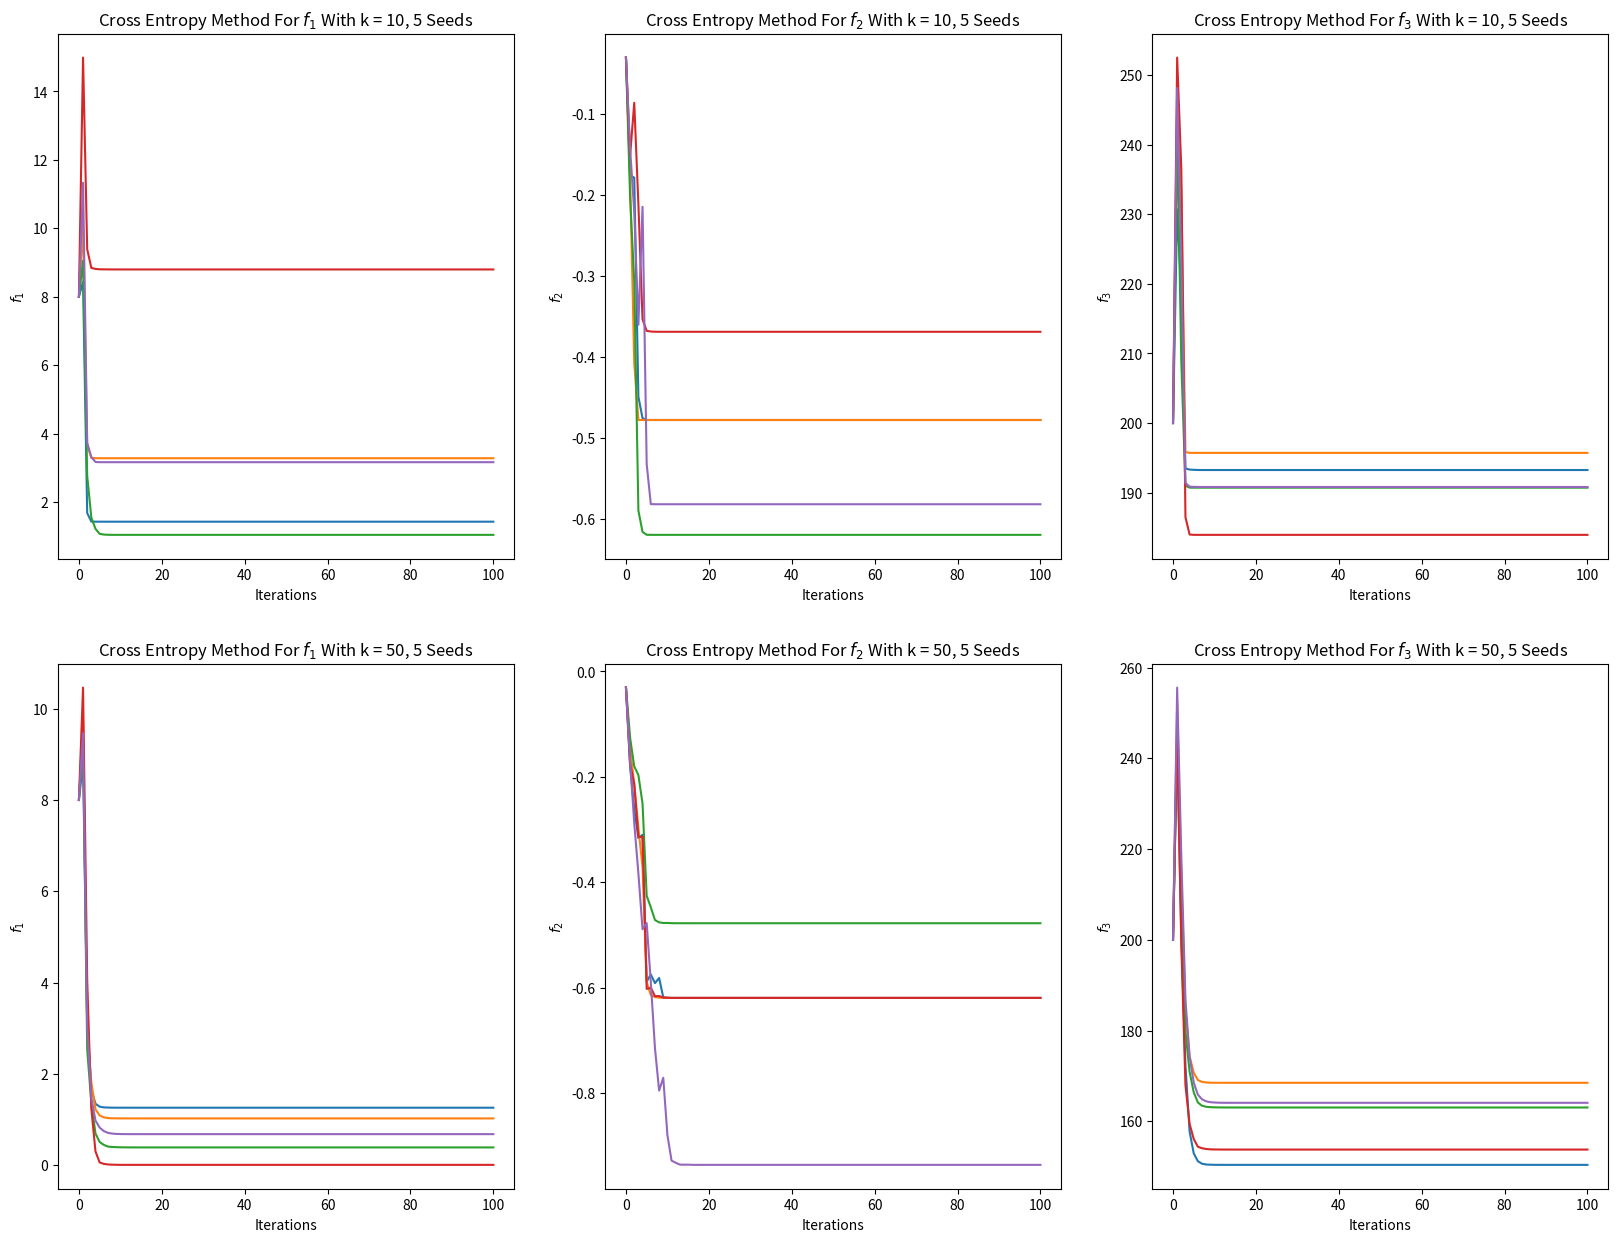

This figure's Python source:
import numpy as np
import matplotlib.pyplot as plt
from mpl_toolkits import mplot3d


MAX_EPOCHS = 100


def f1(x_1, x_2):
    return x_1 ** 2 + x_2 ** 2


def grad_f1(x_1, x_2):
    return np.array([2 * x_1, 2 * x_2])


def f2(x_1, x_2):
    return -1 * (
        (1 + np.cos(12 * np.sqrt(x_1 ** 2 + x_2 ** 2)))
        / (0.5 * (x_1 ** 2 + x_2 ** 2) + 2)
    )


def grad_f2(x_1, x_2):
    a = np.sqrt(x_1 ** 2 + x_2 ** 2)
    shared_term = (
        12 * (0.5 * a ** 2 + 2) * np.sin(12 * a) / a + np.cos(12 * a) + 1
    ) / (0.5 * a ** 2 + 2) ** 2
    return np.array([x_1 * shared_term, x_2 * shared_term,])


def f3(*xs):
    assert len(xs) == 50
    return sum(x_i ** 2 for x_i in xs)


def grad_f3(*xs):
    assert len(xs) == 50
    return np.array([2 * x_i for x_i in xs])


def cross_entropy_method(f, x_init, sample_size, elite_ratio=0.2):
    x = np.array(x_init)
    f_list = [f(*x)]
    mu = x
    sigma = np.identity(n=len(x))
    num_elite = int(elite_ratio * sample_size)
    for i in range(MAX_EPOCHS):
        samples = np.random.multivariate_normal(mu, sigma, size=sample_size)
        f_samples = np.array([f(*sample) for sample in samples])
        elite_indices = f_samples.argsort()[:num_elite]
        elite_samples = samples[elite_indices]
        mu = np.mean(elite_samples, axis=0)
        sigma = np.cov(elite_samples, rowvar=False, ddof=0)
        f_average = np.mean(f_samples)
        f_list.append(f_average)
    return f_list


def main():
    x_init = 2
    alpha = 0.01
    x_init_f1 = np.array([x_init, x_init])
    x_init_f2 = np.array([x_init, x_init])
    x_init_f3 = np.array([x_init for _ in range(50)])
    f_data = [
        (f1, grad_f1, x_init_f1),
        (f2, grad_f2, x_init_f2),
        (f3, grad_f3, x_init_f3),
    ]
    seeds = [42, 187372311, 204110176, 129995678, 6155814]

    fig, axes = plt.subplots(2, 3, figsize=(20, 15))
    sample_sizes = [10, 50]
    for seed in seeds:
        for i, sample_size in enumerate(sample_sizes):
            np.random.seed(seed)
            for j, (f, grad_f, x_init_f) in enumerate(f_data):
                f_list = cross_entropy_method(f, x_init_f, sample_size)
                axes[i][j].plot(np.arange(len(f_list)), f_list)
    for i in range(len(axes)):
        for j in range(len(axes[0])):
            axes[i][j].set_xlabel("Iterations")
            axes[i][j].set_ylabel(f"$f_{j + 1}$")
            axes[i][j].set_title(
                f"Cross Entropy Method For $f_{j + 1}$ With k = {sample_sizes[i]}, 5 Seeds"
            )
    plt.show()


if __name__ == "__main__":
    main()
